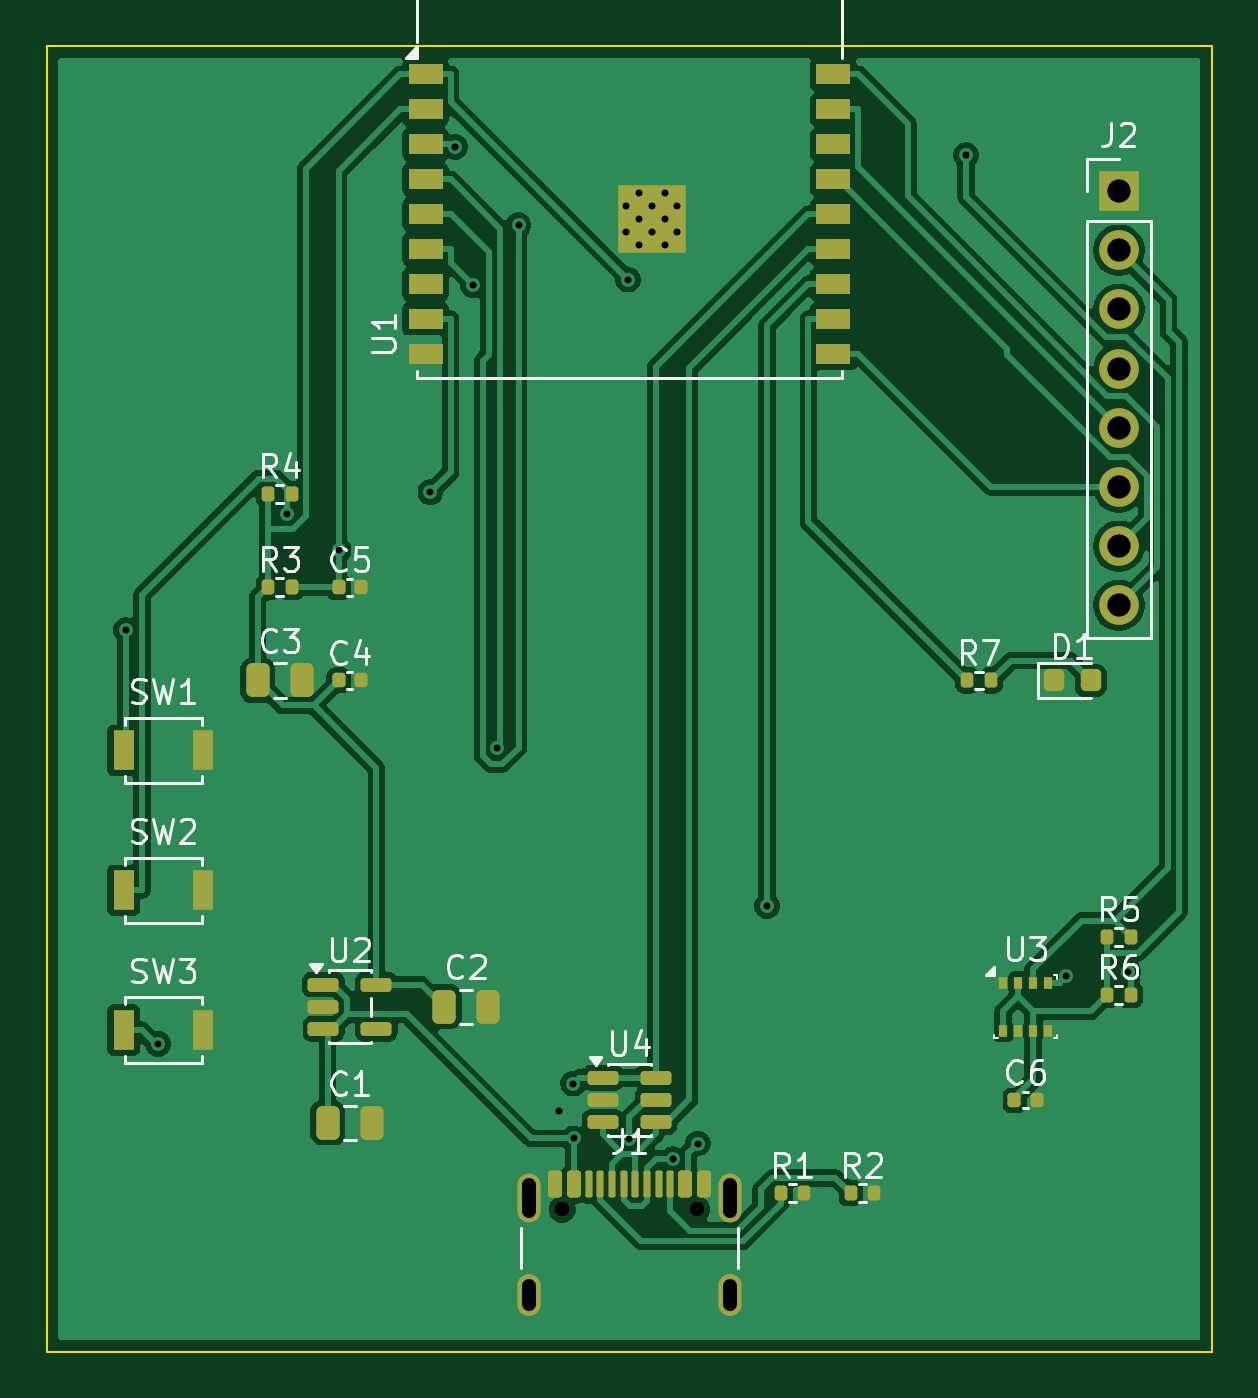
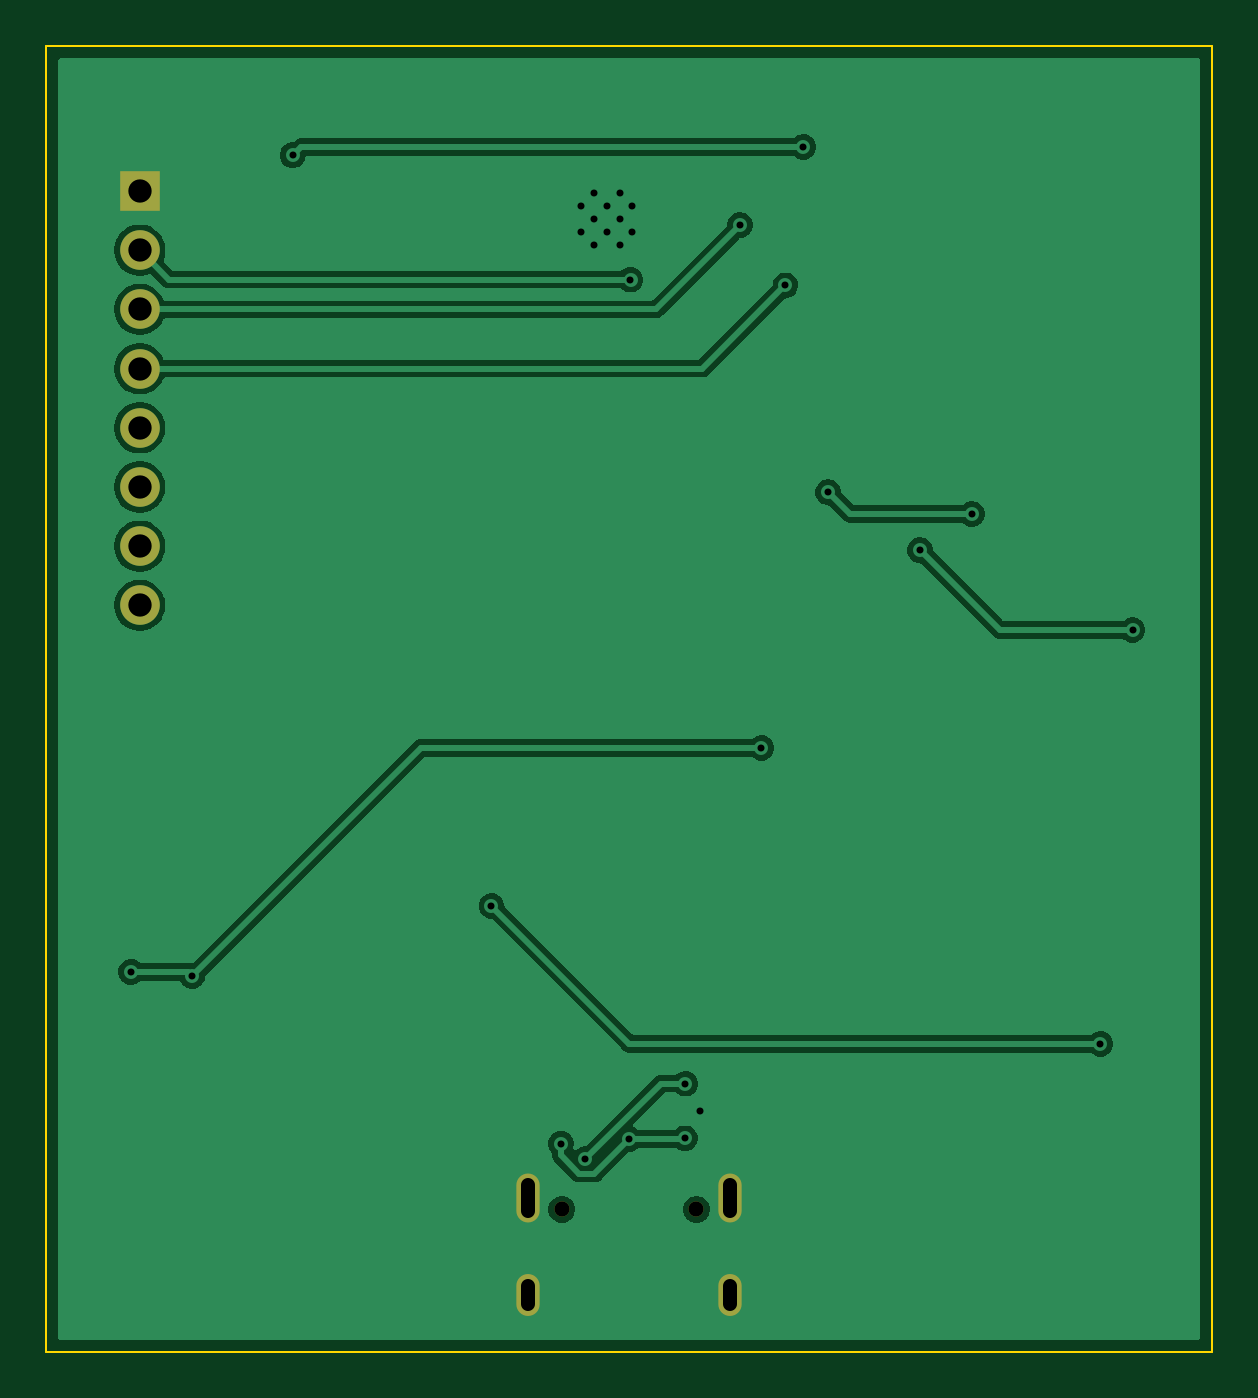
Circuit board: 11 layer files. Board 50.0 x 56.0 mm.
- bottom_copper: hava_routed-B_Cu.gbl (43479 bytes)
- bottom_mask: hava_routed-B_Mask.gbs (1016 bytes)
- paste: hava_routed-B_Paste.gbp (456 bytes)
- bottom_silk: hava_routed-B_Silkscreen.gbo (457 bytes)
- outline: hava_routed-Edge_Cuts.gm1 (694 bytes)
- top_copper: hava_routed-F_Cu.gtl (93492 bytes)
- top_mask: hava_routed-F_Mask.gts (5517 bytes)
- paste: hava_routed-F_Paste.gtp (5016 bytes)
- top_silk: hava_routed-F_Silkscreen.gto (32311 bytes)
- drill: hava_routed-NPTH.drl (362 bytes)
- drill: hava_routed-PTH.drl (1312 bytes)

=== bottom_copper: hava_routed-B_Cu.gbl (43479 bytes, source omitted) ===
=== bottom_mask: hava_routed-B_Mask.gbs ===
%TF.GenerationSoftware,KiCad,Pcbnew,10.0.6*%
%TF.CreationDate,2026-09-25T19:22:18+03:00*%
%TF.ProjectId,hava_routed,68617661-5f72-46f7-9574-65642e6b6963,rev?*%
%TF.SameCoordinates,Original*%
%TF.FileFunction,Soldermask,Bot*%
%TF.FilePolarity,Negative*%
%FSLAX46Y46*%
G04 Gerber Fmt 4.6, Leading zero omitted, Abs format (unit mm)*
G04 Created by KiCad (PCBNEW 10.0.6) date 2026-09-25 19:22:18*
%MOMM*%
%LPD*%
G01*
G04 APERTURE LIST*
%ADD10C,0.650000*%
%ADD11O,1.000000X2.100000*%
%ADD12O,1.000000X1.800000*%
%ADD13R,1.700000X1.700000*%
%ADD14C,1.700000*%
G04 APERTURE END LIST*
D10*
%TO.C,J1*%
X122110000Y-149895000D03*
X127890000Y-149895000D03*
D11*
X120680000Y-149395000D03*
D12*
X120680000Y-153575000D03*
D11*
X129320000Y-149395000D03*
D12*
X129320000Y-153575000D03*
%TD*%
D13*
%TO.C,J2*%
X146000000Y-106200000D03*
D14*
X146000000Y-108740000D03*
X146000000Y-111280000D03*
X146000000Y-113820000D03*
X146000000Y-116360000D03*
X146000000Y-118900000D03*
X146000000Y-121440000D03*
X146000000Y-123980000D03*
%TD*%
M02*

=== paste: hava_routed-B_Paste.gbp ===
%TF.GenerationSoftware,KiCad,Pcbnew,10.0.6*%
%TF.CreationDate,2026-09-25T19:22:18+03:00*%
%TF.ProjectId,hava_routed,68617661-5f72-46f7-9574-65642e6b6963,rev?*%
%TF.SameCoordinates,Original*%
%TF.FileFunction,Paste,Bot*%
%TF.FilePolarity,Positive*%
%FSLAX46Y46*%
G04 Gerber Fmt 4.6, Leading zero omitted, Abs format (unit mm)*
G04 Created by KiCad (PCBNEW 10.0.6) date 2026-09-25 19:22:18*
%MOMM*%
%LPD*%
G01*
G04 APERTURE LIST*
G04 APERTURE END LIST*
M02*

=== bottom_silk: hava_routed-B_Silkscreen.gbo ===
%TF.GenerationSoftware,KiCad,Pcbnew,10.0.6*%
%TF.CreationDate,2026-09-25T19:22:18+03:00*%
%TF.ProjectId,hava_routed,68617661-5f72-46f7-9574-65642e6b6963,rev?*%
%TF.SameCoordinates,Original*%
%TF.FileFunction,Legend,Bot*%
%TF.FilePolarity,Positive*%
%FSLAX46Y46*%
G04 Gerber Fmt 4.6, Leading zero omitted, Abs format (unit mm)*
G04 Created by KiCad (PCBNEW 10.0.6) date 2026-09-25 19:22:18*
%MOMM*%
%LPD*%
G01*
G04 APERTURE LIST*
G04 APERTURE END LIST*
M02*

=== outline: hava_routed-Edge_Cuts.gm1 ===
%TF.GenerationSoftware,KiCad,Pcbnew,10.0.6*%
%TF.CreationDate,2026-09-25T19:22:18+03:00*%
%TF.ProjectId,hava_routed,68617661-5f72-46f7-9574-65642e6b6963,rev?*%
%TF.SameCoordinates,Original*%
%TF.FileFunction,Profile,NP*%
%FSLAX46Y46*%
G04 Gerber Fmt 4.6, Leading zero omitted, Abs format (unit mm)*
G04 Created by KiCad (PCBNEW 10.0.6) date 2026-09-25 19:22:18*
%MOMM*%
%LPD*%
G01*
G04 APERTURE LIST*
%TA.AperFunction,Profile*%
%ADD10C,0.100000*%
%TD*%
G04 APERTURE END LIST*
D10*
X100000000Y-100000000D02*
X150000000Y-100000000D01*
X100000000Y-156000000D02*
X100000000Y-100000000D01*
X150000000Y-100000000D02*
X150000000Y-156000000D01*
X150000000Y-156000000D02*
X100000000Y-156000000D01*
M02*

=== top_copper: hava_routed-F_Cu.gtl (93492 bytes, source omitted) ===
=== top_mask: hava_routed-F_Mask.gts ===
%TF.GenerationSoftware,KiCad,Pcbnew,10.0.6*%
%TF.CreationDate,2026-09-25T19:22:18+03:00*%
%TF.ProjectId,hava_routed,68617661-5f72-46f7-9574-65642e6b6963,rev?*%
%TF.SameCoordinates,Original*%
%TF.FileFunction,Soldermask,Top*%
%TF.FilePolarity,Negative*%
%FSLAX46Y46*%
G04 Gerber Fmt 4.6, Leading zero omitted, Abs format (unit mm)*
G04 Created by KiCad (PCBNEW 10.0.6) date 2026-09-25 19:22:18*
%MOMM*%
%LPD*%
G01*
G04 APERTURE LIST*
G04 Aperture macros list*
%AMRoundRect*
0 Rectangle with rounded corners*
0 $1 Rounding radius*
0 $2 $3 $4 $5 $6 $7 $8 $9 X,Y pos of 4 corners*
0 Add a 4 corners polygon primitive as box body*
4,1,4,$2,$3,$4,$5,$6,$7,$8,$9,$2,$3,0*
0 Add four circle primitives for the rounded corners*
1,1,$1+$1,$2,$3*
1,1,$1+$1,$4,$5*
1,1,$1+$1,$6,$7*
1,1,$1+$1,$8,$9*
0 Add four rect primitives between the rounded corners*
20,1,$1+$1,$2,$3,$4,$5,0*
20,1,$1+$1,$4,$5,$6,$7,0*
20,1,$1+$1,$6,$7,$8,$9,0*
20,1,$1+$1,$8,$9,$2,$3,0*%
G04 Aperture macros list end*
%ADD10RoundRect,0.135000X-0.135000X-0.185000X0.135000X-0.185000X0.135000X0.185000X-0.135000X0.185000X0*%
%ADD11RoundRect,0.250000X-0.250000X-0.475000X0.250000X-0.475000X0.250000X0.475000X-0.250000X0.475000X0*%
%ADD12R,1.500000X0.900000*%
%ADD13C,0.600000*%
%ADD14R,2.900000X2.900000*%
%ADD15R,0.350000X0.500000*%
%ADD16RoundRect,0.140000X-0.140000X-0.170000X0.140000X-0.170000X0.140000X0.170000X-0.140000X0.170000X0*%
%ADD17R,0.900000X1.700000*%
%ADD18RoundRect,0.150000X-0.512500X-0.150000X0.512500X-0.150000X0.512500X0.150000X-0.512500X0.150000X0*%
%ADD19C,0.650000*%
%ADD20RoundRect,0.150000X-0.150000X-0.425000X0.150000X-0.425000X0.150000X0.425000X-0.150000X0.425000X0*%
%ADD21RoundRect,0.075000X-0.075000X-0.500000X0.075000X-0.500000X0.075000X0.500000X-0.075000X0.500000X0*%
%ADD22O,1.000000X2.100000*%
%ADD23O,1.000000X1.800000*%
%ADD24RoundRect,0.218750X-0.218750X-0.256250X0.218750X-0.256250X0.218750X0.256250X-0.218750X0.256250X0*%
%ADD25R,1.700000X1.700000*%
%ADD26C,1.700000*%
G04 APERTURE END LIST*
D10*
%TO.C,R3*%
X109490000Y-123200000D03*
X110510000Y-123200000D03*
%TD*%
D11*
%TO.C,C1*%
X112050000Y-146200000D03*
X113950000Y-146200000D03*
%TD*%
D12*
%TO.C,U1*%
X116250000Y-101200000D03*
X116250000Y-102700000D03*
X116250000Y-104200000D03*
X116250000Y-105700000D03*
X116250000Y-107200000D03*
X116250000Y-108700000D03*
X116250000Y-110200000D03*
X116250000Y-111700000D03*
X116250000Y-113200000D03*
X133750000Y-113200000D03*
X133750000Y-111700000D03*
X133750000Y-110200000D03*
X133750000Y-108700000D03*
X133750000Y-107200000D03*
X133750000Y-105700000D03*
X133750000Y-104200000D03*
X133750000Y-102700000D03*
X133750000Y-101200000D03*
D13*
X124860000Y-106850000D03*
X124860000Y-107950000D03*
X125410000Y-106300000D03*
X125410000Y-107400000D03*
X125410000Y-108500000D03*
X125960000Y-106850000D03*
D14*
X125960000Y-107400000D03*
D13*
X125960000Y-107950000D03*
X126510000Y-106300000D03*
X126510000Y-107400000D03*
X126510000Y-108500000D03*
X127060000Y-106850000D03*
X127060000Y-107950000D03*
%TD*%
D11*
%TO.C,C3*%
X109050000Y-127200000D03*
X110950000Y-127200000D03*
%TD*%
D15*
%TO.C,U3*%
X141025000Y-140175000D03*
X141675000Y-140175000D03*
X142325000Y-140175000D03*
X142975000Y-140175000D03*
X142975000Y-142225000D03*
X142325000Y-142225000D03*
X141675000Y-142225000D03*
X141025000Y-142225000D03*
%TD*%
D16*
%TO.C,C5*%
X112520000Y-123200000D03*
X113480000Y-123200000D03*
%TD*%
D17*
%TO.C,SW2*%
X103300000Y-136200000D03*
X106700000Y-136200000D03*
%TD*%
D10*
%TO.C,R6*%
X145490000Y-140700000D03*
X146510000Y-140700000D03*
%TD*%
D17*
%TO.C,SW1*%
X103300000Y-130200000D03*
X106700000Y-130200000D03*
%TD*%
D18*
%TO.C,U4*%
X123862500Y-144250000D03*
X123862500Y-145200000D03*
X123862500Y-146150000D03*
X126137500Y-146150000D03*
X126137500Y-145200000D03*
X126137500Y-144250000D03*
%TD*%
D17*
%TO.C,SW3*%
X103300000Y-142200000D03*
X106700000Y-142200000D03*
%TD*%
D19*
%TO.C,J1*%
X122110000Y-149895000D03*
X127890000Y-149895000D03*
D20*
X121800000Y-148820000D03*
X122600000Y-148820000D03*
D21*
X123750000Y-148820000D03*
X124750000Y-148820000D03*
X125250000Y-148820000D03*
X126250000Y-148820000D03*
D20*
X127400000Y-148820000D03*
X128200000Y-148820000D03*
X128200000Y-148820000D03*
X127400000Y-148820000D03*
D21*
X126750000Y-148820000D03*
X125750000Y-148820000D03*
X124250000Y-148820000D03*
X123250000Y-148820000D03*
D20*
X122600000Y-148820000D03*
X121800000Y-148820000D03*
D22*
X120680000Y-149395000D03*
D23*
X120680000Y-153575000D03*
D22*
X129320000Y-149395000D03*
D23*
X129320000Y-153575000D03*
%TD*%
D10*
%TO.C,R4*%
X109490000Y-119200000D03*
X110510000Y-119200000D03*
%TD*%
%TO.C,R5*%
X145490000Y-138200000D03*
X146510000Y-138200000D03*
%TD*%
D24*
%TO.C,D1*%
X143212500Y-127200000D03*
X144787500Y-127200000D03*
%TD*%
D10*
%TO.C,R2*%
X134490000Y-149200000D03*
X135510000Y-149200000D03*
%TD*%
D25*
%TO.C,J2*%
X146000000Y-106200000D03*
D26*
X146000000Y-108740000D03*
X146000000Y-111280000D03*
X146000000Y-113820000D03*
X146000000Y-116360000D03*
X146000000Y-118900000D03*
X146000000Y-121440000D03*
X146000000Y-123980000D03*
%TD*%
D10*
%TO.C,R1*%
X131490000Y-149200000D03*
X132510000Y-149200000D03*
%TD*%
%TO.C,R7*%
X139490000Y-127200000D03*
X140510000Y-127200000D03*
%TD*%
D11*
%TO.C,C2*%
X117050000Y-141200000D03*
X118950000Y-141200000D03*
%TD*%
D18*
%TO.C,U2*%
X111862500Y-140250000D03*
X111862500Y-141200000D03*
X111862500Y-142150000D03*
X114137500Y-142150000D03*
X114137500Y-140250000D03*
%TD*%
D16*
%TO.C,C4*%
X112520000Y-127200000D03*
X113480000Y-127200000D03*
%TD*%
%TO.C,C6*%
X141520000Y-145200000D03*
X142480000Y-145200000D03*
%TD*%
M02*

=== paste: hava_routed-F_Paste.gtp ===
%TF.GenerationSoftware,KiCad,Pcbnew,10.0.6*%
%TF.CreationDate,2026-09-25T19:22:18+03:00*%
%TF.ProjectId,hava_routed,68617661-5f72-46f7-9574-65642e6b6963,rev?*%
%TF.SameCoordinates,Original*%
%TF.FileFunction,Paste,Top*%
%TF.FilePolarity,Positive*%
%FSLAX46Y46*%
G04 Gerber Fmt 4.6, Leading zero omitted, Abs format (unit mm)*
G04 Created by KiCad (PCBNEW 10.0.6) date 2026-09-25 19:22:18*
%MOMM*%
%LPD*%
G01*
G04 APERTURE LIST*
G04 Aperture macros list*
%AMRoundRect*
0 Rectangle with rounded corners*
0 $1 Rounding radius*
0 $2 $3 $4 $5 $6 $7 $8 $9 X,Y pos of 4 corners*
0 Add a 4 corners polygon primitive as box body*
4,1,4,$2,$3,$4,$5,$6,$7,$8,$9,$2,$3,0*
0 Add four circle primitives for the rounded corners*
1,1,$1+$1,$2,$3*
1,1,$1+$1,$4,$5*
1,1,$1+$1,$6,$7*
1,1,$1+$1,$8,$9*
0 Add four rect primitives between the rounded corners*
20,1,$1+$1,$2,$3,$4,$5,0*
20,1,$1+$1,$4,$5,$6,$7,0*
20,1,$1+$1,$6,$7,$8,$9,0*
20,1,$1+$1,$8,$9,$2,$3,0*%
G04 Aperture macros list end*
%ADD10RoundRect,0.135000X-0.135000X-0.185000X0.135000X-0.185000X0.135000X0.185000X-0.135000X0.185000X0*%
%ADD11RoundRect,0.250000X-0.250000X-0.475000X0.250000X-0.475000X0.250000X0.475000X-0.250000X0.475000X0*%
%ADD12R,0.700000X0.700000*%
%ADD13R,1.500000X0.900000*%
%ADD14R,0.350000X0.500000*%
%ADD15RoundRect,0.140000X-0.140000X-0.170000X0.140000X-0.170000X0.140000X0.170000X-0.140000X0.170000X0*%
%ADD16R,0.900000X1.700000*%
%ADD17RoundRect,0.150000X-0.512500X-0.150000X0.512500X-0.150000X0.512500X0.150000X-0.512500X0.150000X0*%
%ADD18RoundRect,0.150000X-0.150000X-0.425000X0.150000X-0.425000X0.150000X0.425000X-0.150000X0.425000X0*%
%ADD19RoundRect,0.075000X-0.075000X-0.500000X0.075000X-0.500000X0.075000X0.500000X-0.075000X0.500000X0*%
%ADD20O,1.000000X2.100000*%
%ADD21O,1.000000X1.800000*%
%ADD22RoundRect,0.218750X-0.218750X-0.256250X0.218750X-0.256250X0.218750X0.256250X-0.218750X0.256250X0*%
G04 APERTURE END LIST*
D10*
%TO.C,R3*%
X109490000Y-123200000D03*
X110510000Y-123200000D03*
%TD*%
D11*
%TO.C,C1*%
X112050000Y-146200000D03*
X113950000Y-146200000D03*
%TD*%
D12*
%TO.C,U1*%
X124860000Y-106300000D03*
X124860000Y-107400000D03*
X124860000Y-108500000D03*
X125960000Y-106300000D03*
X125960000Y-107400000D03*
X125960000Y-108500000D03*
X127060000Y-106300000D03*
X127060000Y-107400000D03*
X127060000Y-108500000D03*
D13*
X116250000Y-101200000D03*
X116250000Y-102700000D03*
X116250000Y-104200000D03*
X116250000Y-105700000D03*
X116250000Y-107200000D03*
X116250000Y-108700000D03*
X116250000Y-110200000D03*
X116250000Y-111700000D03*
X116250000Y-113200000D03*
X133750000Y-113200000D03*
X133750000Y-111700000D03*
X133750000Y-110200000D03*
X133750000Y-108700000D03*
X133750000Y-107200000D03*
X133750000Y-105700000D03*
X133750000Y-104200000D03*
X133750000Y-102700000D03*
X133750000Y-101200000D03*
%TD*%
D11*
%TO.C,C3*%
X109050000Y-127200000D03*
X110950000Y-127200000D03*
%TD*%
D14*
%TO.C,U3*%
X141025000Y-140175000D03*
X141675000Y-140175000D03*
X142325000Y-140175000D03*
X142975000Y-140175000D03*
X142975000Y-142225000D03*
X142325000Y-142225000D03*
X141675000Y-142225000D03*
X141025000Y-142225000D03*
%TD*%
D15*
%TO.C,C5*%
X112520000Y-123200000D03*
X113480000Y-123200000D03*
%TD*%
D16*
%TO.C,SW2*%
X103300000Y-136200000D03*
X106700000Y-136200000D03*
%TD*%
D10*
%TO.C,R6*%
X145490000Y-140700000D03*
X146510000Y-140700000D03*
%TD*%
D16*
%TO.C,SW1*%
X103300000Y-130200000D03*
X106700000Y-130200000D03*
%TD*%
D17*
%TO.C,U4*%
X123862500Y-144250000D03*
X123862500Y-145200000D03*
X123862500Y-146150000D03*
X126137500Y-146150000D03*
X126137500Y-145200000D03*
X126137500Y-144250000D03*
%TD*%
D16*
%TO.C,SW3*%
X103300000Y-142200000D03*
X106700000Y-142200000D03*
%TD*%
D18*
%TO.C,J1*%
X121800000Y-148820000D03*
X122600000Y-148820000D03*
D19*
X123750000Y-148820000D03*
X124750000Y-148820000D03*
X125250000Y-148820000D03*
X126250000Y-148820000D03*
D18*
X127400000Y-148820000D03*
X128200000Y-148820000D03*
X128200000Y-148820000D03*
X127400000Y-148820000D03*
D19*
X126750000Y-148820000D03*
X125750000Y-148820000D03*
X124250000Y-148820000D03*
X123250000Y-148820000D03*
D18*
X122600000Y-148820000D03*
X121800000Y-148820000D03*
D20*
X120680000Y-149395000D03*
D21*
X120680000Y-153575000D03*
D20*
X129320000Y-149395000D03*
D21*
X129320000Y-153575000D03*
%TD*%
D10*
%TO.C,R4*%
X109490000Y-119200000D03*
X110510000Y-119200000D03*
%TD*%
%TO.C,R5*%
X145490000Y-138200000D03*
X146510000Y-138200000D03*
%TD*%
D22*
%TO.C,D1*%
X143212500Y-127200000D03*
X144787500Y-127200000D03*
%TD*%
D10*
%TO.C,R2*%
X134490000Y-149200000D03*
X135510000Y-149200000D03*
%TD*%
%TO.C,R1*%
X131490000Y-149200000D03*
X132510000Y-149200000D03*
%TD*%
%TO.C,R7*%
X139490000Y-127200000D03*
X140510000Y-127200000D03*
%TD*%
D11*
%TO.C,C2*%
X117050000Y-141200000D03*
X118950000Y-141200000D03*
%TD*%
D17*
%TO.C,U2*%
X111862500Y-140250000D03*
X111862500Y-141200000D03*
X111862500Y-142150000D03*
X114137500Y-142150000D03*
X114137500Y-140250000D03*
%TD*%
D15*
%TO.C,C4*%
X112520000Y-127200000D03*
X113480000Y-127200000D03*
%TD*%
%TO.C,C6*%
X141520000Y-145200000D03*
X142480000Y-145200000D03*
%TD*%
M02*

=== top_silk: hava_routed-F_Silkscreen.gto (32311 bytes, source omitted) ===
=== drill: hava_routed-NPTH.drl ===
M48
; DRILL file KiCad 10.0.6 date 2026-09-25T19:22:18
; FORMAT={-:-/ absolute / metric / decimal}
; #@! TF.CreationDate,2026-09-25T19:22:18+03:00
; #@! TF.GenerationSoftware,Kicad,Pcbnew,10.0.6
; #@! TF.FileFunction,NonPlated,1,2,NPTH
FMAT,2
METRIC
; #@! TA.AperFunction,NonPlated,NPTH,ComponentDrill
T1C0.650
%
G90
G05
T1
X122.11Y-149.895
X127.89Y-149.895
M30

=== drill: hava_routed-PTH.drl ===
M48
; DRILL file KiCad 10.0.6 date 2026-09-25T19:22:18
; FORMAT={-:-/ absolute / metric / decimal}
; #@! TF.CreationDate,2026-09-25T19:22:18+03:00
; #@! TF.GenerationSoftware,Kicad,Pcbnew,10.0.6
; #@! TF.FileFunction,Plated,1,2,PTH
FMAT,2
METRIC
; #@! TA.AperFunction,Plated,PTH,ViaDrill
T1C0.300
; #@! TA.AperFunction,Plated,PTH,ComponentDrill
T2C0.300
; #@! TA.AperFunction,Plated,PTH,ComponentDrill
T3C0.600
; #@! TA.AperFunction,Plated,PTH,ComponentDrill
T4C1.000
%
G90
G05
T1
X103.402Y-125.042
X104.778Y-142.789
X110.299Y-120.061
X112.52Y-121.616
X116.458Y-119.126
X117.528Y-104.306
X118.294Y-110.252
X119.322Y-130.091
X120.24Y-107.669
X121.98Y-145.653
X122.583Y-144.501
X122.6Y-146.85
X124.942Y-110.002
X124.999Y-146.875
X126.876Y-147.735
X127.929Y-147.069
X130.906Y-136.874
X139.435Y-104.667
X143.747Y-139.889
X146.381Y-139.701
T2
X124.86Y-106.85
X124.86Y-107.95
X125.41Y-106.3
X125.41Y-107.4
X125.41Y-108.5
X125.96Y-106.85
X125.96Y-107.95
X126.51Y-106.3
X126.51Y-107.4
X126.51Y-108.5
X127.06Y-106.85
X127.06Y-107.95
T4
X146.0Y-106.2
X146.0Y-108.74
X146.0Y-111.28
X146.0Y-113.82
X146.0Y-116.36
X146.0Y-118.9
X146.0Y-121.44
X146.0Y-123.98
T3
X120.68Y-148.845G85X120.68Y-149.945
G05
X120.68Y-153.175G85X120.68Y-153.975
G05
X129.32Y-148.845G85X129.32Y-149.945
G05
X129.32Y-153.175G85X129.32Y-153.975
G05
M30
